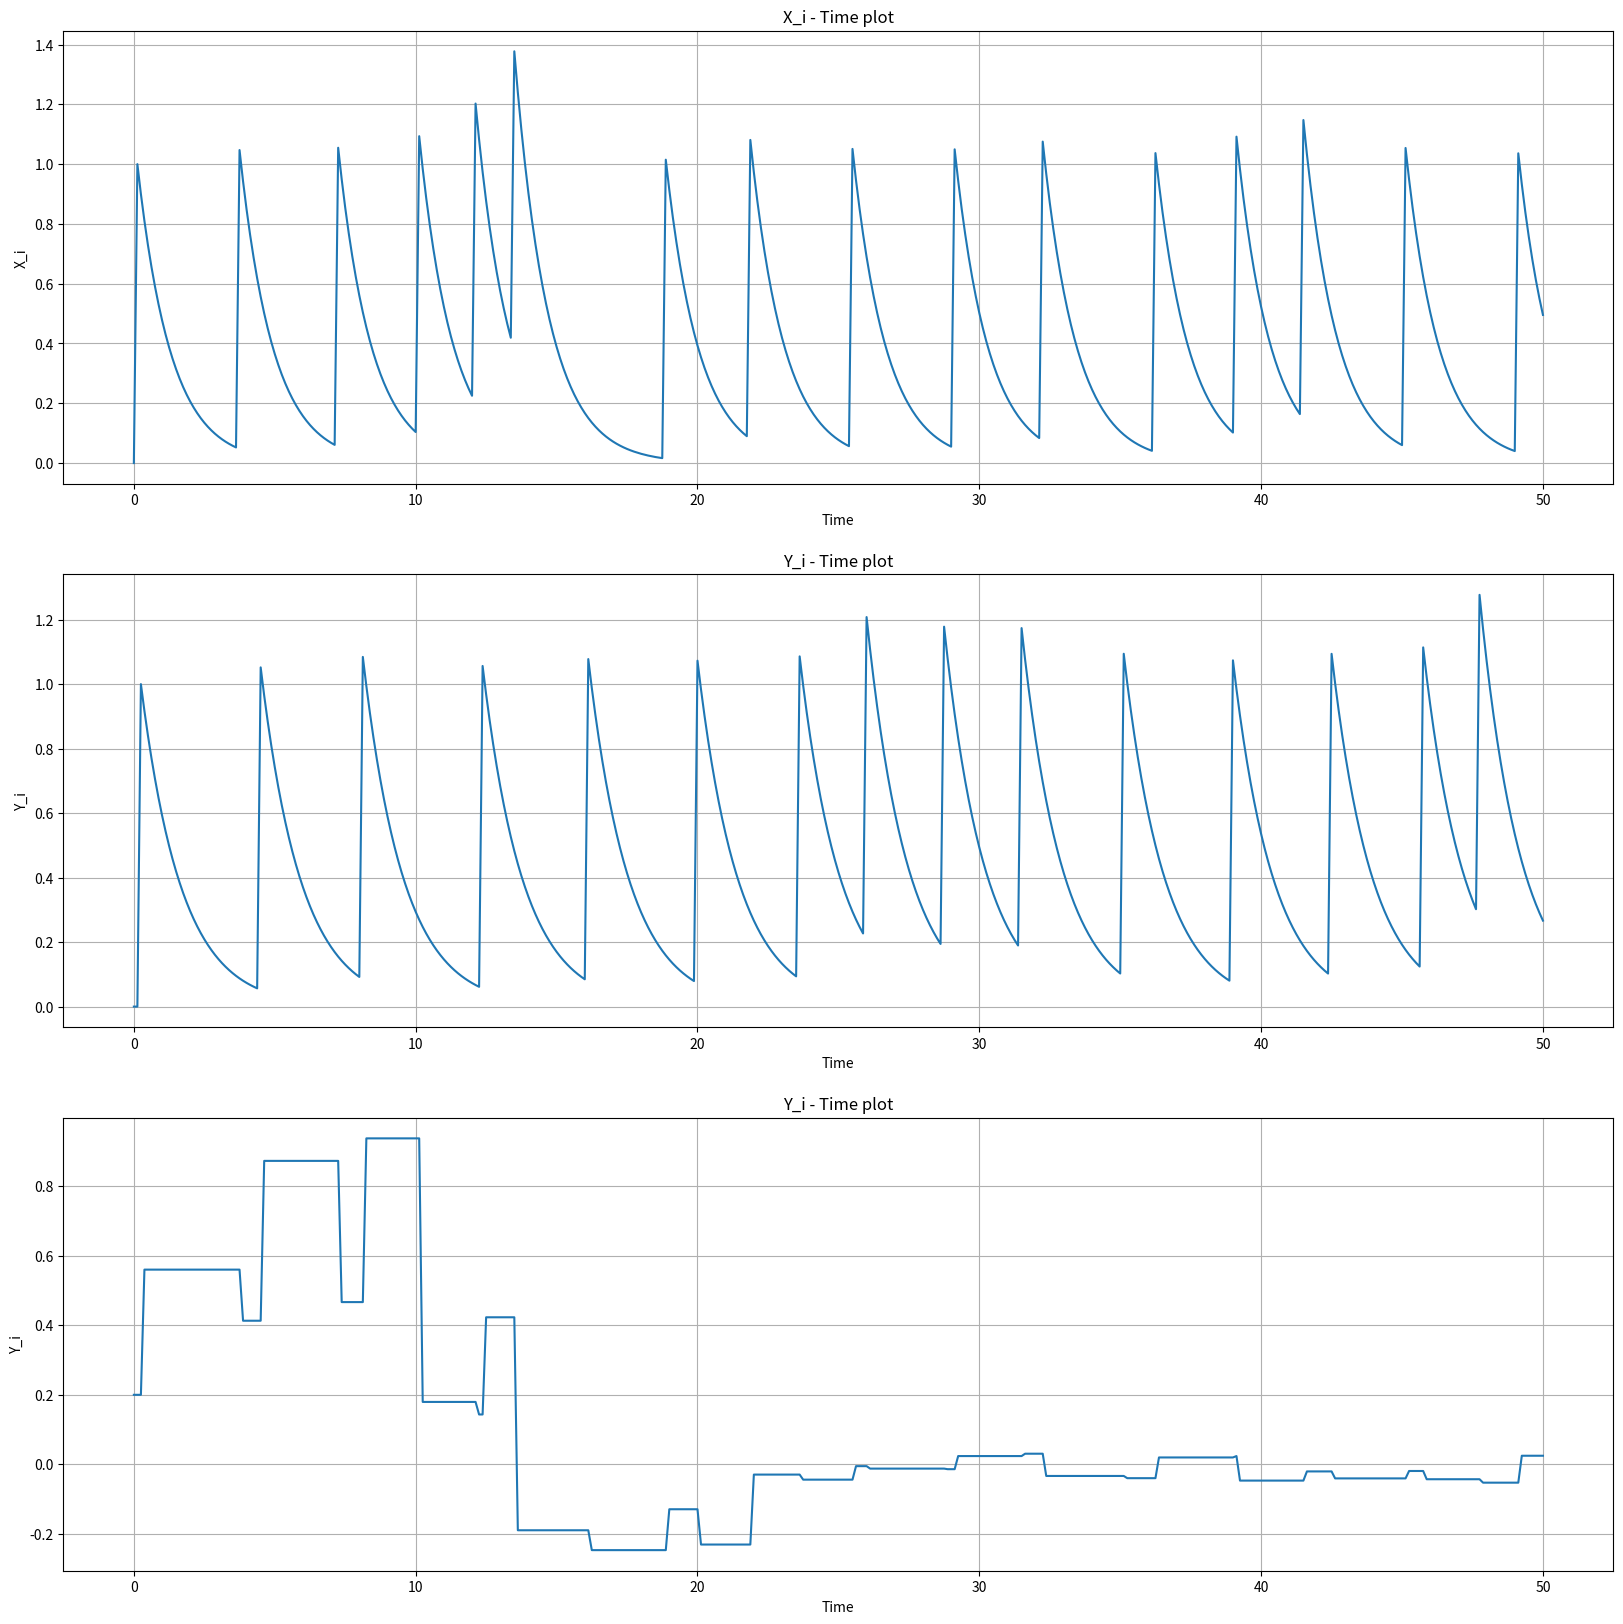

The matplotlib source for this figure: (Note: this script raises an exception after producing the figure.)
import numpy as np
from matplotlib.pyplot import *
import random
import math

random.seed(1)


def get_fire_pattern(simulation_time=1000):
    fire_pattern = [0] * simulation_time
    cool_down = 0
    for i in range(simulation_time):
        if cool_down == 0 and random.random() > 0.5:
            fire_pattern[i] = 1
            cool_down = math.floor(10 + random.random() * (20 + random.random() * 5))
        else:
            if cool_down > 0:
                cool_down -= 1
    return fire_pattern


time = 50
steps = 0.125

timer = np.arange(0, time + steps, steps)
x = [0] * len(timer)
x_fire_pattern = get_fire_pattern(len(timer))
y = [0] * len(timer)
y_fire_pattern = get_fire_pattern(len(timer))
tau_plus = 10
tau_minus = 12

a_plus = 2
a_minus = 3

w = [0.2] * len(timer)
delta_w = [0] * len(timer)

for i in range(len(timer)):
    # # X
    x[i] = x[i - 1] + ((-x[i - 1]) / tau_plus + x_fire_pattern[i])
    if x[i] < 0:
        x[i] = 0

    # # Y
    y[i] = y[i - 1] + ((-y[i - 1]) / tau_minus + y_fire_pattern[i])
    if y[i] < 0:
        y[i] = 0

    # # W
    delta_w[i] = (-a_minus * w[i - 1] * y[i - 1] * x_fire_pattern[i - 1]) + (a_plus * w[i - 1] * x[i - 1] * y_fire_pattern[i - 1])
    w[i] = w[i - 1] + delta_w[i]

# # ploting
fig = figure(num=None, figsize=(20, 20))
subplot(311)
plot(timer, x)
ylabel('X_i')
xlabel('Time')
title('X_i - Time plot')
grid(True)
subplot(312)
plot(timer, y)
ylabel('Y_i')
xlabel('Time')
title('Y_i - Time plot')
grid(True)
subplot(313)
plot(timer, w)
ylabel('Y_i')
xlabel('Time')
title('Y_i - Time plot')
grid(True)
savefig('../figures/project3/STDP X_i Y_i W.png')
show()

x_axis = []
y_axis = []
for i in range(len(timer)):
    if delta_w[i] != 0:
        x_axis.append(timer[i])
        y_axis.append(delta_w[i])
fig = figure(num=None, figsize=(20, 20))
scatter(x_axis, y_axis, s=20)
for i in range(len(timer)):
    if y_fire_pattern[i] == 1:
        axvline(timer[i], color='r', alpha=0.3)
axhline(0, color='r')
ylabel('delta_w')
xlabel('Time')
title('delta_w - Time plot')
grid(True)
savefig('../figures/project3/STDP delta W.png')
show()
